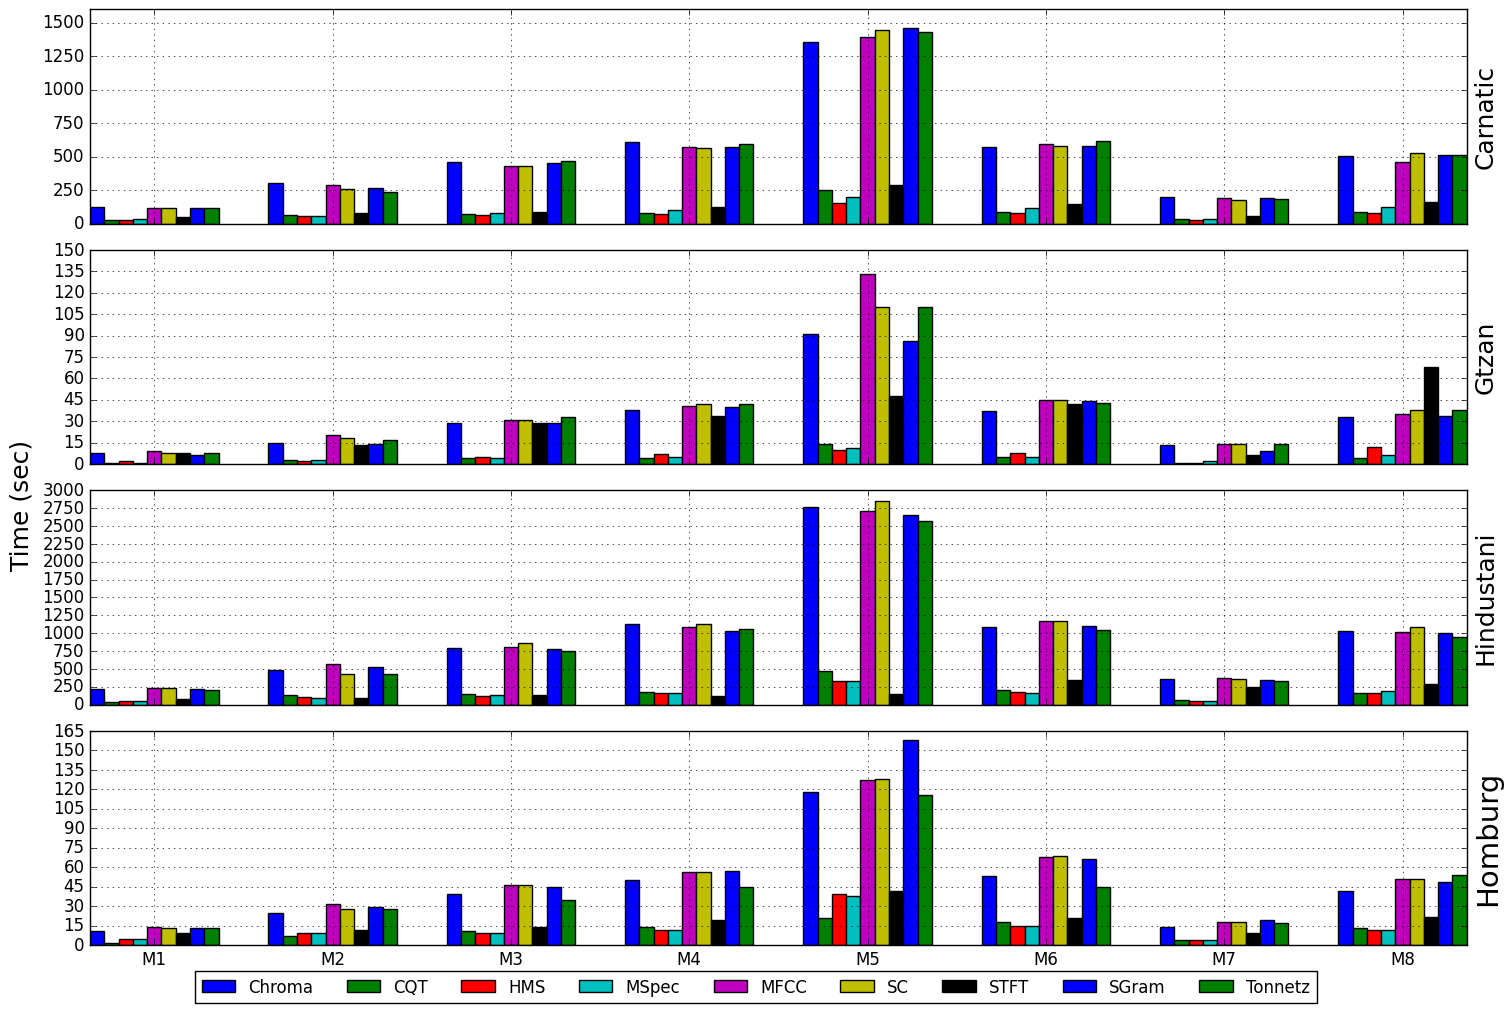

Write the Python code that produced this figure.
import matplotlib.pyplot as plt
import numpy as np
import seaborn as sns

plt.style.use('classic')

def main():
    labels = ['M1', 'M2', 'M3', 'M4', 'M5', 'M6', 'M7', 'M8']
    carnatic = [
        [ 127,  305,  458,  607, 1355,  575,  195,  503],
        [  25,   67,   70,   79,  249,   88,   36,   84],
        [  24,   56,   64,   74,  154,   77,   25,   76],
        [  35,   58,   77,  104,  198,  115,   33,  126],
        [ 118,  288,  428,  568, 1395,  597,  188,  463],
        [ 117,  256,  432,  563, 1447,  576,  178,  526],
        [  52,   75,   88,  120,  287,  149,   53,  160],
        [ 118,  267,  455,  572, 1458,  581,  194,  513],
        [ 115,  238,  468,  592, 1434,  617,  183,  515]
    ]

    gtzan = [
        [  8,  15,  29,  38,  91,  37,  13,  33],
        [  1,   3,   4,   4,  14,   5,   1,   4],
        [  2,   2,   5,   7,  10,   8,   1,  12],
        [  1,   3,   4,   5,  11,   5,   2,   6],
        [  9,  20,  31,  41, 133,  45,  14,  35],
        [  8,  18,  31,  42, 110,  45,  14,  38],
        [  8,  13,  29,  34,  48,  42,   6,  68],
        [  6,  14,  29,  40,  86,  44,   9,  34],
        [  8,  17,  33,  42, 110,  43,  14,  38]
    ]

    hindustani = [
        [ 219,  484,  793, 1125, 2763, 1083,  352, 1031],
        [  43,  129,  144,  181,  476,  198,   64,  167],
        [  49,  107,  119,  159,  336,  170,   49,  169],
        [  45,   99,  128,  156,  333,  167,   53,  189],
        [ 227,  564,  809, 1092, 2711, 1165,  367, 1013],
        [ 233,  427,  858, 1122, 2847, 1167,  362, 1091],
        [  85,   93,  131,  117,  155,  340,  249,  290],
        [ 219,  523,  775, 1035, 2662, 1099,  350, 1002],
        [ 199,  429,  755, 1053, 2571, 1049,  333,  948]
    ]

    homburg = [
        [ 11,  25,  39,  50, 118,  53,  14,  42],
        [  2,   7,  11,  14,  21,  18,   4,  13],
        [  5,   9,   9,  12,  39,  15,   4,  12],
        [  5,   9,   9,  12,  38,  15,   4,  12],
        [ 14,  32,  46,  56, 127,  68,  18,  51],
        [ 13,  28,  46,  56, 128,  69,  18,  51],
        [  9,  12,  14,  19,  42,  21,   9,  22],
        [ 13,  29,  45,  57, 158,  66,  19,  49],
        [ 13,  28,  35,  45, 116,  45,  17,  54]
    ]


    x = np.arange(len(labels))  # the label locations
    y = np.arange(0, 2750, 250)  # the label locations
    width = 0.08  # the width of the bars

    fig = plt.figure(figsize=(15, 10), constrained_layout=True)
    ax = fig.subplots(4, 1, sharex=True)

    # Carnatic

    rects1 = ax[0].bar(x - 4 * width, carnatic[0], width)
    rects2 = ax[0].bar(x - 3 * width, carnatic[1], width)
    rects3 = ax[0].bar(x - 2 * width, carnatic[2], width)
    rects4 = ax[0].bar(x - width, carnatic[3], width)
    rects5 = ax[0].bar(x, carnatic[4], width)
    rects6 = ax[0].bar(x + width, carnatic[5], width)
    rects7 = ax[0].bar(x + 2 * width, carnatic[6], width)
    rects8 = ax[0].bar(x + 3 * width, carnatic[7], width)
    rects9 = ax[0].bar(x + 4 * width, carnatic[8], width)

    # Add some text for labels, title and custom x-axis tick labels, etc.
    ax[0].yaxis.set_label_position('right')
    ax[0].set_ylabel('Carnatic', fontsize=18, color='k')
    ax[0].set_xticks(x)
    ax[0].set_yticks(np.arange(0, 1750, 250))
    ax[0].grid(True)
    ax[0].set_xticklabels(labels)
    ax[0].tick_params(color='k', labelcolor='k', labelsize=12)

    # Gtzan
    rects1 = ax[1].bar(x - 4 * width, gtzan[0], width)
    rects2 = ax[1].bar(x - 3 * width, gtzan[1], width)
    rects3 = ax[1].bar(x - 2 * width, gtzan[2], width)
    rects4 = ax[1].bar(x - width, gtzan[3], width)
    rects5 = ax[1].bar(x, gtzan[4], width)
    rects6 = ax[1].bar(x + width, gtzan[5], width)
    rects7 = ax[1].bar(x + 2 * width, gtzan[6], width)
    rects8 = ax[1].bar(x + 3 * width, gtzan[7], width)
    rects9 = ax[1].bar(x + 4 * width, gtzan[8], width)

    # Add some text for labels, title and custom x-axis tick labels, etc.
    ax[1].yaxis.set_label_position('right')
    ax[1].set_ylabel('Gtzan', fontsize=18, color='k')
    ax[1].set_xticks(x)
    ax[1].set_yticks(np.arange(0, 165, 15))
    ax[1].grid(True)
    ax[1].set_xticklabels(labels)
    ax[1].tick_params(color='k', labelcolor='k', labelsize=12)

    # Hindustani
    rects1 = ax[2].bar(x - 4 * width, hindustani[0], width)
    rects2 = ax[2].bar(x - 3 * width, hindustani[1], width)
    rects3 = ax[2].bar(x - 2 * width, hindustani[2], width)
    rects4 = ax[2].bar(x - width, hindustani[3], width)
    rects5 = ax[2].bar(x, hindustani[4], width)
    rects6 = ax[2].bar(x + width, hindustani[5], width)
    rects7 = ax[2].bar(x + 2 * width, hindustani[6], width)
    rects8 = ax[2].bar(x + 3 * width, hindustani[7], width)
    rects9 = ax[2].bar(x + 4 * width, hindustani[8], width)

    # Add some text for labels, title and custom x-axis tick labels, etc.
    ax[2].yaxis.set_label_position('right')
    ax[2].set_ylabel('Hindustani', fontsize=18, color='k')
    ax[2].set_xticks(x)
    ax[2].set_yticks(np.arange(0, 3250, 250))
    ax[2].grid(True)
    ax[2].set_xticklabels(labels)
    ax[2].tick_params(color='k', labelcolor='k', labelsize=12)

    # Homburg
    rects1 = ax[3].bar(x - 4 * width, homburg[0], width, label='Chroma')
    rects2 = ax[3].bar(x - 3 * width, homburg[1], width, label='CQT')
    rects3 = ax[3].bar(x - 2 * width, homburg[2], width, label='HMS')
    rects4 = ax[3].bar(x - width, homburg[3], width, label='MSpec')
    rects5 = ax[3].bar(x, homburg[4], width, label='MFCC')
    rects6 = ax[3].bar(x + width, homburg[5], width, label='SC')
    rects7 = ax[3].bar(x + 2 * width, homburg[6], width, label='STFT')
    rects8 = ax[3].bar(x + 3 * width, homburg[7], width, label='SGram')
    rects9 = ax[3].bar(x + 4 * width, homburg[8], width, label='Tonnetz')

    # Add some text for labels, title and custom x-axis tick labels, etc.
    ax[3].yaxis.set_label_position('right')
    ax[3].set_ylabel('Homburg', fontsize=21, color='k', weight='normal')
    ax[3].set_yticks(np.arange(0, 180, 15))
    ax[3].set_xticks(x)
    ax[3].grid(True)
    ax[3].set_xticklabels(labels, fontsize=18, color='k', weight='normal')
    ax[3].tick_params(color='k', labelcolor='k', labelsize=12)

    fig.supxlabel('Models', fontsize=18, color='k', weight='normal')
    fig.supylabel('Time (sec)', fontsize=18, color='k', weight='normal')
    fig.legend(loc=8, ncol=9, prop={'size': 12, 'weight': 'normal'})
    plt.savefig('execution_time_plot.eps', dpi=100, bbox_inches='tight', pad_inches=.5)


if __name__ == '__main__':
    main()
